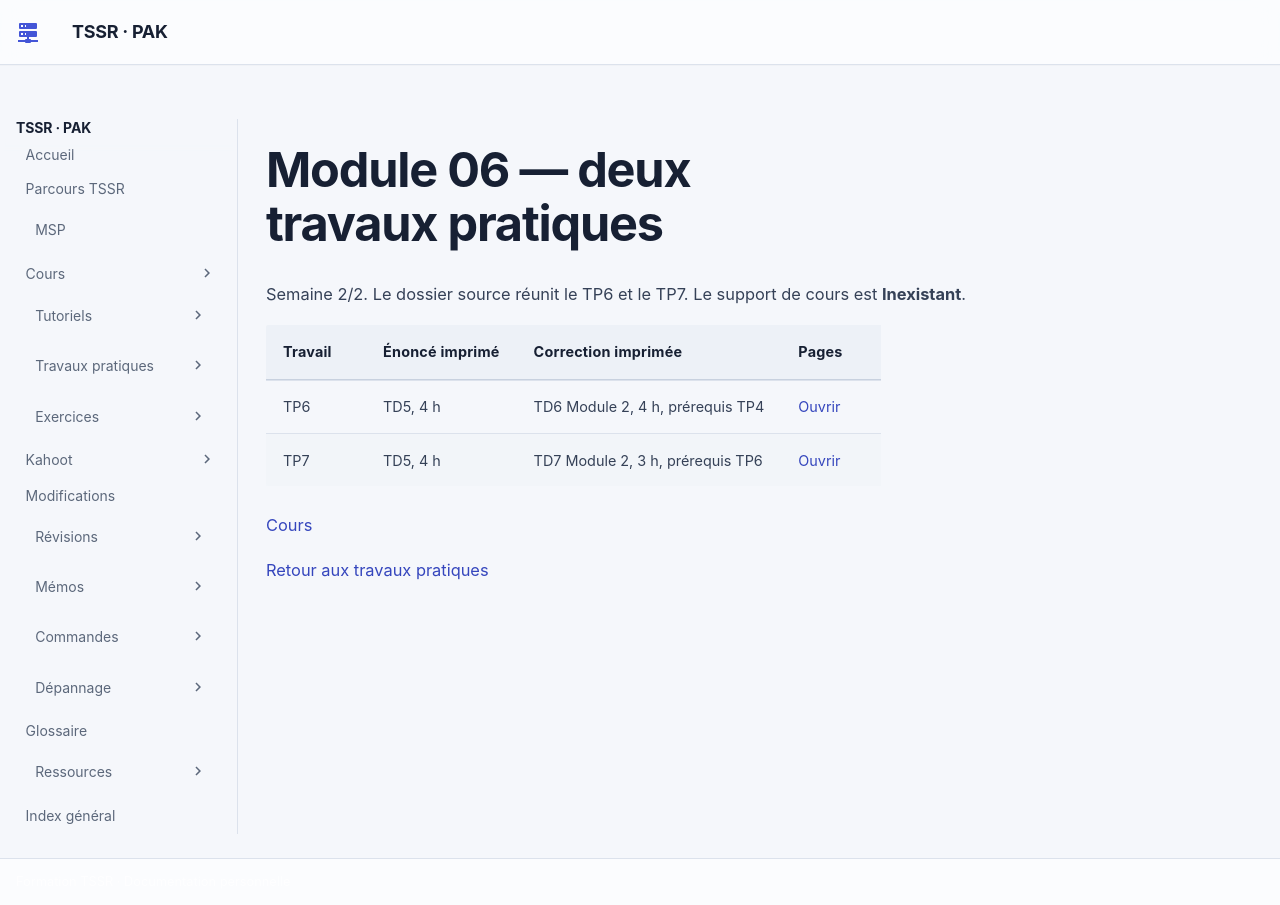

repository: sk34pk25/tssr-cours · page: tp/17-reseau-et-securite/module-06/index.html · generator: mkdocs

# Module 06 — deux travaux pratiques

Semaine 2/2. Le dossier source réunit le TP6 et le TP7. Le support de cours est **Inexistant**.

| Travail | Énoncé imprimé | Correction imprimée | Pages |
|---|---|---|---|
| TP6 | TD5, 4 h | TD6 Module 2, 4 h, prérequis TP4 | [Ouvrir](tp6/index.md) |
| TP7 | TD5, 4 h | TD7 Module 2, 3 h, prérequis TP6 | [Ouvrir](tp7/index.md) |

[Cours](../../../modules/17-reseau-et-securite/module-06-certificats-autosignes-et-pki.md)

[Retour aux travaux pratiques](../index.md)
